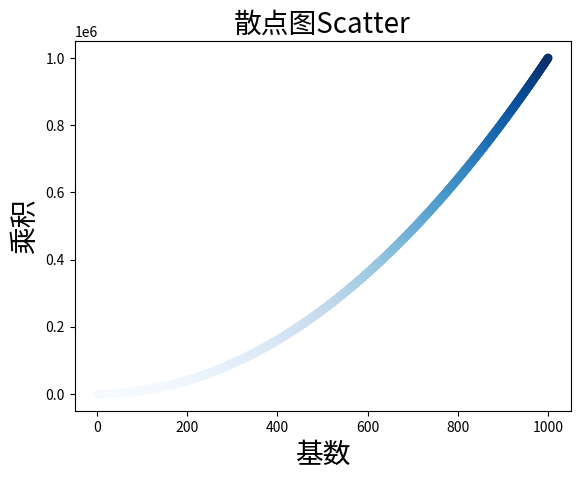

Generate this figure with matplotlib:
import matplotlib.pyplot as plt

x_values = list(range(1,1001))
y_values = [x**2 for x in x_values]

# RGB设置颜色
# plt.scatter(x_values , y_values , c=(0.8, 0, 0), edgecolor='none' ,s=40)
# 颜色名称设置 orange
plt.scatter(x_values , y_values , c=y_values ,cmap=plt.cm.Blues , edgecolor='none' ,s=40)
plt.title("散点图Scatter",fontsize=20)
plt.xlabel("基数",fontsize=20)
plt.ylabel("乘积" , fontsize=20)

#　plt.axis([0, 1000, 0 , 11000])
plt.show()